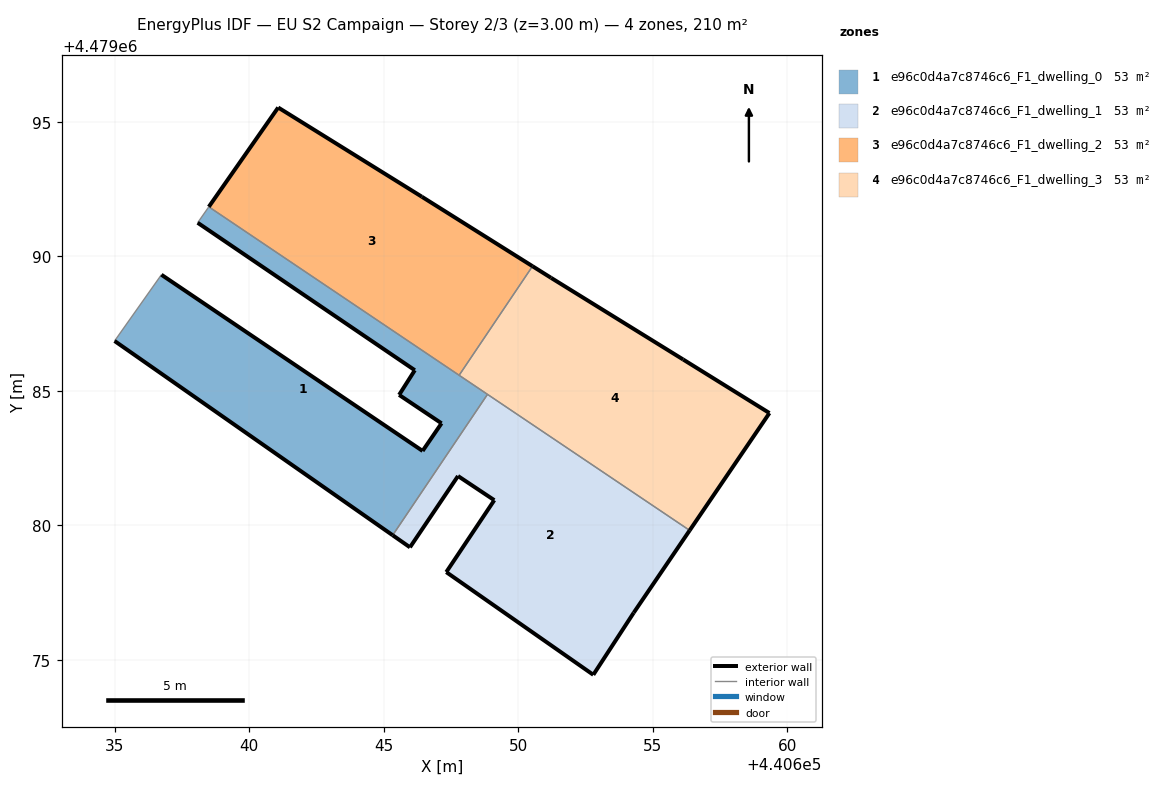
=== STOREY PLAN SPEC (per zone: floor XY polygon, exterior-wall plan segments, windows/doors) ===
zone 1: e96c0d4a7c8746c6_F1_dwelling_0  (52.5 m²)
  floor: (440645.33, 4479079.62) (440648.86, 4479084.86) (440638.50, 4479091.83) (440638.08, 4479091.24) (440646.16, 4479085.76) (440645.57, 4479084.84) (440647.15, 4479083.79) (440646.44, 4479082.76) (440636.74, 4479089.31) (440635.00, 4479086.84)
  exterior wall: (440646.45, 4479082.76) – (440647.15, 4479083.79)  [1.2 m]
  exterior wall: (440647.15, 4479083.79) – (440645.57, 4479084.84)  [1.9 m]
  exterior wall: (440645.57, 4479084.84) – (440646.16, 4479085.76)  [1.1 m]
  exterior wall: (440646.16, 4479085.76) – (440638.09, 4479091.24)  [9.8 m]
  exterior wall: (440645.33, 4479079.62) – (440635.00, 4479086.84)  [12.6 m]
  exterior wall: (440636.74, 4479089.31) – (440646.45, 4479082.76)  [11.7 m]
  interior walls: 5
zone 2: e96c0d4a7c8746c6_F1_dwelling_1  (52.5 m²)
  floor: (440654.29, 4479076.75) (440656.37, 4479079.80) (440648.86, 4479084.86) (440645.33, 4479079.62) (440645.98, 4479079.18) (440647.76, 4479081.83) (440649.11, 4479080.93) (440647.32, 4479078.25) (440652.79, 4479074.44)
  exterior wall: (440656.37, 4479079.80) – (440654.29, 4479076.75)  [3.7 m]
  exterior wall: (440654.29, 4479076.75) – (440652.79, 4479074.44)  [2.8 m]
  exterior wall: (440652.79, 4479074.44) – (440647.33, 4479078.25)  [6.7 m]
  exterior wall: (440647.33, 4479078.25) – (440649.11, 4479080.93)  [3.2 m]
  exterior wall: (440649.11, 4479080.93) – (440647.76, 4479081.83)  [1.6 m]
  exterior wall: (440647.76, 4479081.83) – (440645.98, 4479079.18)  [3.2 m]
  exterior wall: (440645.98, 4479079.18) – (440645.33, 4479079.62)  [0.8 m]
  interior walls: 2
zone 3: e96c0d4a7c8746c6_F1_dwelling_2  (52.5 m²)
  floor: (440647.80, 4479085.57) (440650.53, 4479089.62) (440646.42, 4479092.21) (440641.08, 4479095.52) (440638.50, 4479091.83)
  exterior wall: (440638.50, 4479091.83) – (440641.08, 4479095.52)  [4.5 m]
  exterior wall: (440641.08, 4479095.52) – (440646.42, 4479092.21)  [6.3 m]
  exterior wall: (440646.42, 4479092.21) – (440650.53, 4479089.62)  [4.9 m]
  interior walls: 2
zone 4: e96c0d4a7c8746c6_F1_dwelling_3  (52.5 m²)
  floor: (440656.37, 4479079.80) (440659.34, 4479084.17) (440656.13, 4479086.16) (440651.22, 4479089.19) (440650.53, 4479089.62) (440647.80, 4479085.57)
  exterior wall: (440659.34, 4479084.17) – (440656.37, 4479079.80)  [5.3 m]
  exterior wall: (440650.53, 4479089.62) – (440651.22, 4479089.19)  [0.8 m]
  exterior wall: (440651.22, 4479089.19) – (440656.13, 4479086.16)  [5.8 m]
  exterior wall: (440656.13, 4479086.16) – (440659.34, 4479084.17)  [3.8 m]
  interior walls: 3

=== DERIVED (storey summary) ===
Building: EU S2 Campaign
Storey: 2 of 3  (floor level z = 3.00 m)
Storey gross floor area: 210.0 m²
Zones on this storey: 4
  - e96c0d4a7c8746c6_F1_dwelling_0: floor 52.5 m²; exterior wall 38.3 m (114.9 m²); WWR 0.0%
  - e96c0d4a7c8746c6_F1_dwelling_1: floor 52.5 m²; exterior wall 21.9 m (65.8 m²); WWR 0.0%
  - e96c0d4a7c8746c6_F1_dwelling_2: floor 52.5 m²; exterior wall 15.6 m (46.9 m²); WWR 0.0%
  - e96c0d4a7c8746c6_F1_dwelling_3: floor 52.5 m²; exterior wall 15.6 m (46.9 m²); WWR 0.0%
Zone adjacency (shared interzone walls):
  - e96c0d4a7c8746c6_F1_dwelling_0 ↔ e96c0d4a7c8746c6_F1_dwelling_1
  - e96c0d4a7c8746c6_F1_dwelling_0 ↔ e96c0d4a7c8746c6_F1_dwelling_2
  - e96c0d4a7c8746c6_F1_dwelling_0 ↔ e96c0d4a7c8746c6_F1_dwelling_3
  - e96c0d4a7c8746c6_F1_dwelling_1 ↔ e96c0d4a7c8746c6_F1_dwelling_3
  - e96c0d4a7c8746c6_F1_dwelling_2 ↔ e96c0d4a7c8746c6_F1_dwelling_3